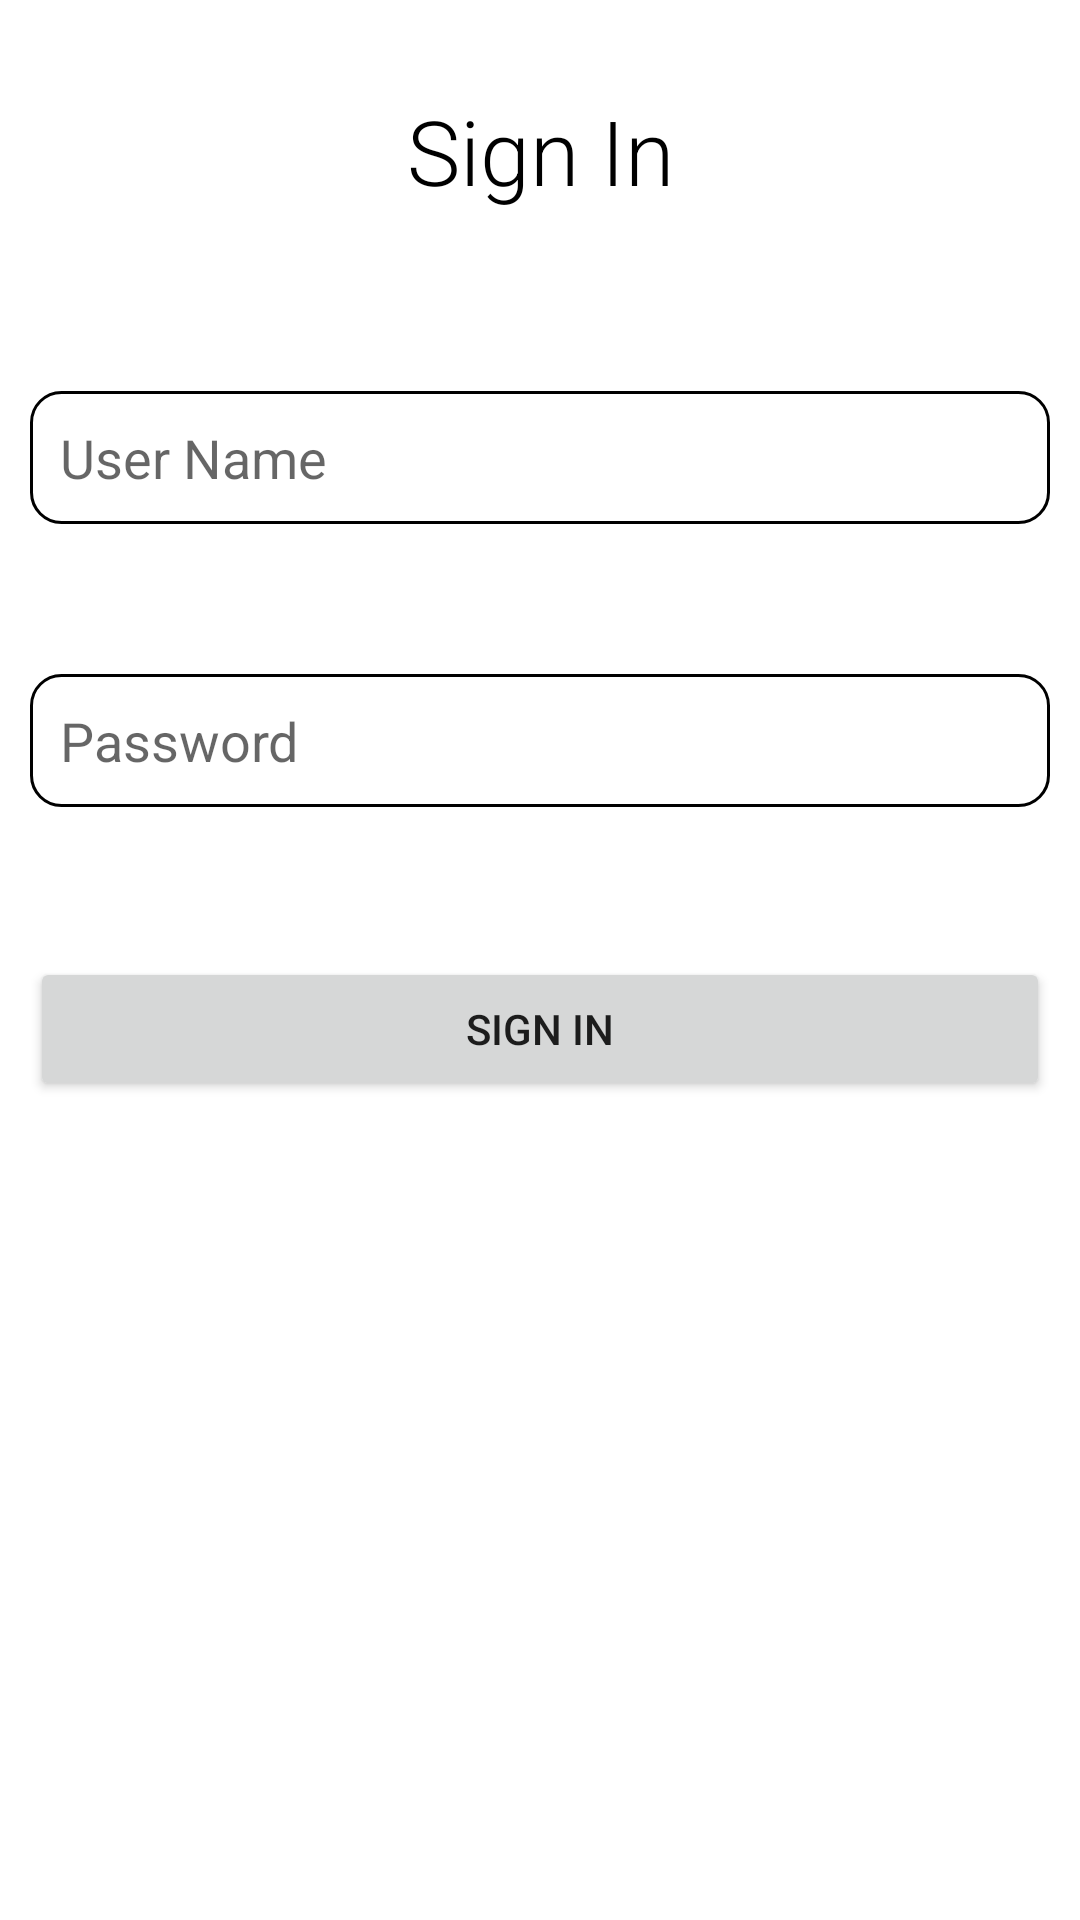

This screen was rendered from an Android layout file. Write that file and the resources it references.
<!-- AndroidManifest.xml: application theme Theme.ComplaintManagementSystem -->
<!-- res/layout/activity_login.xml -->
<?xml version="1.0" encoding="utf-8"?>
<RelativeLayout xmlns:android="http://schemas.android.com/apk/res/android"
    xmlns:app="http://schemas.android.com/apk/res-auto"
    xmlns:tools="http://schemas.android.com/tools"
    android:layout_width="match_parent"
    android:layout_height="match_parent"
    android:padding="10dp"
    tools:context=".LoginActivity">

    <TextView
        android:id="@+id/header"
        android:layout_width="match_parent"
        android:layout_height="wrap_content"
        android:layout_marginTop="10dp"
        android:textAlignment="center"
        android:fontFamily="sans-serif"
        android:textColor="@color/black"
        android:padding="10dp"
        android:textSize="30dp"
        android:textFontWeight="@integer/material_motion_duration_long_1"
        android:text="Sign In"/>
    <EditText
        android:id="@+id/username1"
        android:layout_width="match_parent"
        android:layout_height="wrap_content"
        android:hint="User Name"
        android:padding="10dp"
        android:background="@drawable/edit_text_border"
        android:layout_below="@+id/header"
        android:layout_marginTop="50dp"/>

    <EditText
        android:id="@+id/password1"
        android:layout_width="match_parent"
        android:layout_height="wrap_content"
        android:hint="Password"
        android:layout_marginTop="50dp"
        android:inputType="textPassword"
        android:padding="10dp"
        android:background="@drawable/edit_text_border"
        android:layout_below="@+id/username1"/>

    <Button
        android:id="@+id/btnsignin1"
        android:layout_width="match_parent"
        android:layout_height="wrap_content"
        android:text="Sign in"
        android:layout_marginTop="50dp"
        android:layout_below="@+id/password1"/>

</RelativeLayout>
<!-- resources referenced by this layout -->
<resources>
  <!-- drawable edit_text_border (drawable-v24) -->
  <shape
      xmlns:android="http://schemas.android.com/apk/res/android"
      android:shape="rectangle">
      <solid
          android:color="@android:color/transparent"/>
  
      <corners
          android:bottomRightRadius="10dp"
          android:bottomLeftRadius="10dp"
          android:topLeftRadius="10dp"
          android:topRightRadius="10dp"/>
      <stroke
          android:color="#000000"
          android:width="1dp"/>
  </shape>
  <style name="Theme.ComplaintManagementSystem" parent="Theme.MaterialComponents.DayNight.DarkActionBar">
          
          <item name="colorPrimary">@color/purple_500</item>
          <item name="colorPrimaryVariant">@color/purple_700</item>
          <item name="colorOnPrimary">@color/white</item>
          
          <item name="colorSecondary">@color/teal_200</item>
          <item name="colorSecondaryVariant">@color/teal_700</item>
          <item name="colorOnSecondary">@color/black</item>
          
          <item name="android:statusBarColor">?attr/colorPrimaryVariant</item>
          
      </style>
  <!-- not gathered from this repository: default colours our renderer supplied (Android Studio template values) -->
  <color name="purple_500">#FF6200EE</color>
  <color name="purple_700">#FF3700B3</color>
  <color name="teal_200">#FF03DAC5</color>
  <color name="teal_700">#FF018786</color>
  <color name="black">#FF000000</color>
  <color name="white">#FFFFFFFF</color>
</resources>
